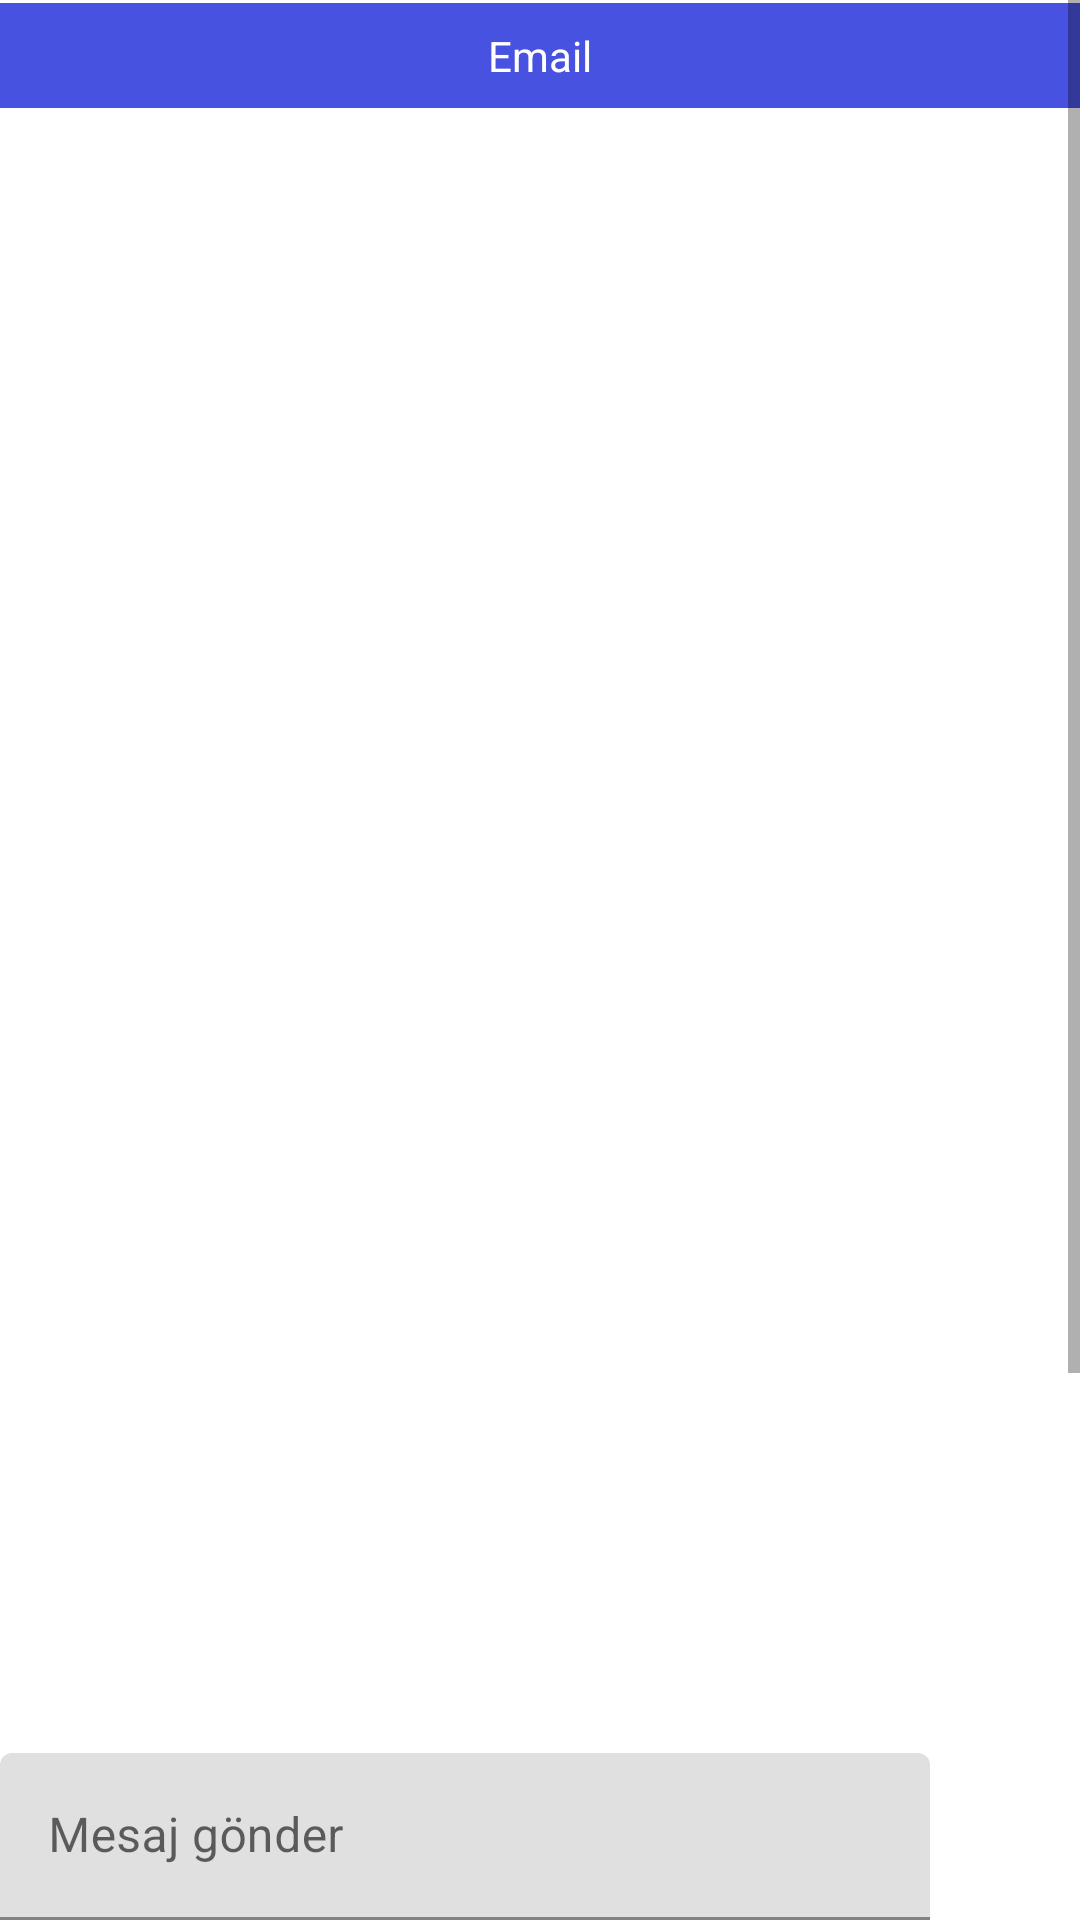

Android layout source for this screen:
<!-- AndroidManifest.xml: application theme Theme.FamilyMessagingApp -->
<!-- res/layout/activity_message.xml -->
<?xml version="1.0" encoding="utf-8"?>
<RelativeLayout xmlns:android="http://schemas.android.com/apk/res/android"
    xmlns:app="http://schemas.android.com/apk/res-auto"
    xmlns:tools="http://schemas.android.com/tools"
    android:layout_width="match_parent"
    android:layout_height="match_parent"
    tools:context=".MessageActivity">

    <TextView
        android:id="@+id/textViewMailAddresMessageId"
        android:layout_width="match_parent"
        android:layout_height="wrap_content"
        android:layout_marginTop="1dp"
        android:layout_marginBottom="5dp"
        android:gravity="center"
        android:padding="8dp"
        android:text="@string/email"
        android:background="#4852E0"
        android:textColor="#ffffff" />

    <ScrollView
        android:layout_width="match_parent"
        android:layout_height="match_parent"
        android:layout_centerInParent="true">
        <LinearLayout
            android:layout_width="match_parent"
            android:layout_height="wrap_content"
            android:orientation="vertical">
            <ListView
                android:id="@+id/listViewMessageId"
                android:layout_width="match_parent"
                android:layout_height="850dp"
                android:layout_above="@+id/imageViewmessageId"
                android:layout_below="@+id/textViewMailAddresMessageId"
                android:layout_marginTop="45dp"
                android:divider="#000000"
                android:dividerHeight="10dp"/>
        </LinearLayout>
    </ScrollView>


    
    <ImageView
        android:id="@+id/imageViewmessageId"
        android:layout_width="50dp"
        android:layout_height="50dp"
        android:src="@drawable/send_message_icon"
        android:layout_alignParentRight="true"
        android:layout_alignParentBottom="true"   />


    
    <com.google.android.material.textfield.TextInputLayout
        android:layout_toLeftOf="@+id/imageViewmessageId"
        android:layout_width="match_parent"
        android:layout_height="wrap_content"
        android:layout_alignParentBottom="true"
        android:layout_alignParentStart="true">

        <com.google.android.material.textfield.TextInputEditText

            android:id="@+id/editTextMessageId"
            android:layout_width="match_parent"
            android:layout_height="wrap_content"
            android:hint="Mesaj gönder"/>
    </com.google.android.material.textfield.TextInputLayout>

</RelativeLayout>
<!-- resources referenced by this layout -->
<resources>
  <string name="email">Email</string>
  <style name="Theme.FamilyMessagingApp" parent="Theme.MaterialComponents.DayNight.NoActionBar">
          
          <item name="colorPrimary">@color/purple_500</item>
          <item name="colorPrimaryVariant">@color/purple_700</item>
          <item name="colorOnPrimary">@color/white</item>
          
          <item name="colorSecondary">@color/teal_200</item>
          <item name="colorSecondaryVariant">@color/teal_700</item>
          <item name="colorOnSecondary">@color/black</item>
          
          <item name="android:statusBarColor" tools:targetApi="l">?attr/colorPrimaryVariant</item>
          
      </style>
  <color name="purple_500">#FF6200EE</color>
  <color name="purple_700">#FF3700B3</color>
  <color name="white">#FFFFFFFF</color>
  <color name="teal_200">#FF03DAC5</color>
  <color name="teal_700">#FF018786</color>
  <color name="black">#FF000000</color>
</resources>
